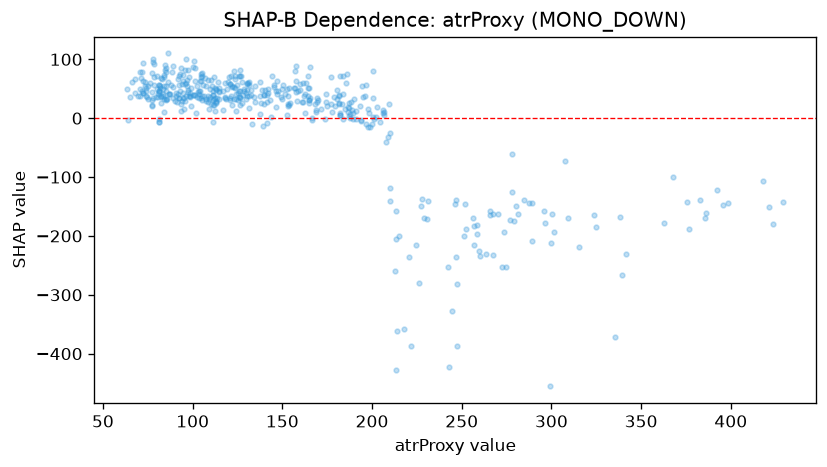

Data behind this chart, as committed beside it:
feature_value, shap_value
71.1, 67.95
68.1, 66.65
70.8, 49.5
70.4, 38.28
81.3, -2.008
73.9, 51.01
63.8, -2.435
80.6, 35.23
74.8, 36.04
92.5, 33.55
88.1, 55.56
84.9, 54.94
100.1, 86.99
108.8, 64.58
117.8, 59.93
122.1, 53.7
96.1, 59
81.9, 55.21
85.0, 85.66
93.4, 85.75
88.4, 78.4
84.1, 73.34
88.9, 52.98
72.1, 42.2
70.9, 78.39
78.0, 94.84
77.7, 101.3
72.1, 94.19
89.1, 88.61
85.1, 78.68
82.6, 68.83
77.1, 77.61
72.4, 62.81
67.8, 42.76
93.7, 24.81
118.3, 33.48
120.9, 30.21
112.9, 25.71
104.0, 62.89
110.4, 23.3
131.3, 18
109.5, 49.35
130.6, 59.37
109.5, 36.76
112.4, 11.48
111.1, 30.49
85.9, 33.02
108.6, 37.17
108.7, 26.99
100.5, 40.19
74.0, 37.75
77.1, 20.58
75.4, 33.41
74.1, 45.53
89.1, 34.23
94.2, 57.58
101.4, 63.08
103.4, 34.37
71.6, 45.98
78.6, 70.74
... 415 more rows
